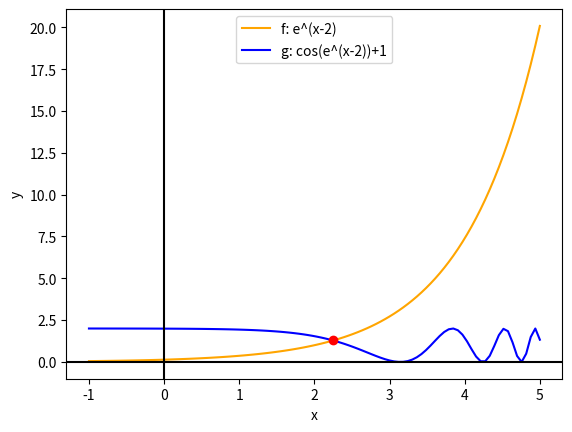
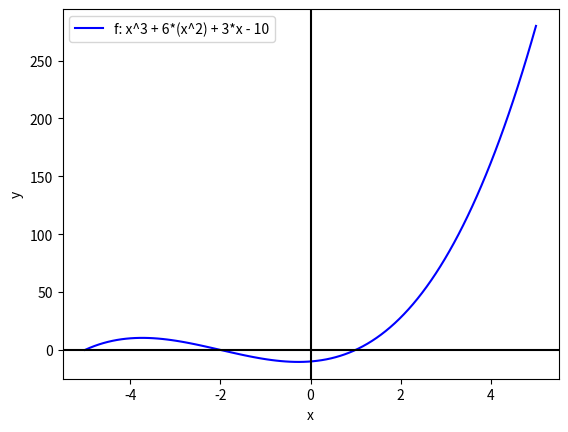
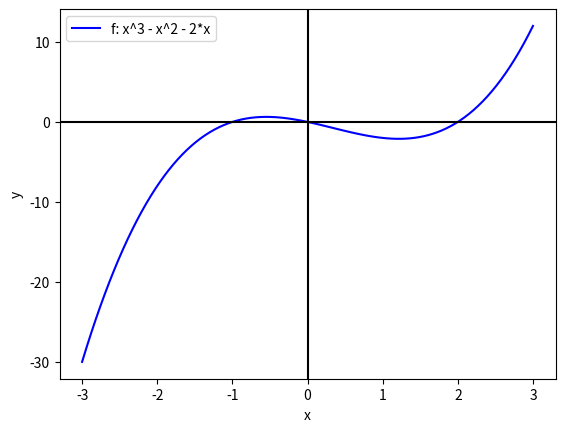

Write the Python code that produced these figures, in order.
import numpy as np
import matplotlib.pyplot as plt
from math import e


def metoda_bisectiei(a, b, f, epsilon):
    """
    Implementare a metodei bisectiei.
    """
    assert a < b, 'a trebuie sa fie mai mic strict ca b!'
    x_num = (a + b) / 2  # Prima aproximare
    N = int(np.floor(np.log2((b - a) / epsilon)))  # Criteriul de oprire
        # int pentru ca `range` de mai jos nu accepta float

    # ==============================================================
    # Iteratiile algoritmului
    # ==============================================================
    for _ in range(1, N):
        if f(x_num) == 0:
            break
        elif np.sign(f(a)) * np.sign(f(x_num)) < 0:
            b = x_num
        else:
            a = x_num

        x_num = (a + b) / 2

    return x_num, N

# Exercitiul 1

f = lambda x: x**2 - 3  # Declararea functiei. Am ales functia asta pentru ca una din radacini este sqrt(3).
epsilon = 1e-7  # Eroarea maxima acceptata

x_num, _ = metoda_bisectiei(a=1, b=2, f=f, epsilon=epsilon) # am ales intervalul acesta pentru ca stiu ca acolo trebuie sa se afle solutia mea (sqrt(3))
print('Exercitiul 1')
print('Ecuatia: x^2 - 3 = 0')
print('Intervalul: 1, 2')
print('sqrt(3): {:.7f}'.format(x_num))
print('-' * 72)

# Exercitiul 2

print('Exercitiul 2')
f = lambda x: e ** (x - 2)
g = lambda x: np.cos(e ** (x - 2)) + 1
h = lambda x: e ** (x - 2) - (np.cos(e ** (x - 2)) + 1) # functia este continua si strict crescatoare pe intervalul care ne intereseaza pe noi (1, 3)

# Am ales sugestiv intervalul pentru reprezentarea functiilor si a punctului de intersectie
a = -1  # Capat stanga interval
b = 5  # Capat dreapta interval
x = np.linspace(a, b, 100)  # Discretizare interval [a, b]
y = f(x)  # Valorile functiei f pe discretizarea intervalului
y2 = g(x)  # Valorile functiei g pe discretizarea intervalului
plt.figure(0)
plt.xlabel('x')
plt.ylabel('y')

plt.plot(x, y, c='orange')  # Plotarea functiei f
plt.plot(x, y2, c='blue')  # Plotarea functiei g

x_num, _ = metoda_bisectiei(a=1, b=3, f=h, epsilon=epsilon) # caut solutia pentru functia h(x) = 0
# am ales intervalul acela pentru ca functia f este exponentiala, iar functia g este o functie periodica si are valoarea maxima in 2 ((0<=cos(k)<=1) + 1 => g(x)<=2) astfel stim sigur ca au un singur punct de intersectie
print('Ecuatia: e ^ (x - 2) - (cos(e ^ (x - 2)) + 1) = 0')
print('Solutia numerica: x_num = {:.7f}'.format(x_num), 'y_num = {:.7f}'.format(f(x_num)))
plt.plot(x_num, f(x_num), c='red',  marker='o', markersize=6) # Plotarea punctului de intersectie
plt.legend(["f: e^(x-2)", "g: cos(e^(x-2))+1"])
plt.axvline(0, c='black')
plt.axhline(0, c='black')
plt.show()
print('-' * 72)

# Pentru alegerea celor 3 intervale de la exercitiile 3 si 4 am calculat derivatele functiilor (3*x^2 + 12*x + 3, 3*x^2-2*x-2) si astfel am studiat schimbarile de semn si punctele de extrem local.

# Exercitiul 3

print('Exercitiul 3')

f = lambda x: x**3 + 6*(x**2) + 3*x - 10

a = -5
b = 5
x = np.linspace(a, b, 100)  # Discretizare interval [a, b]
y = f(x)  # Valorile functiei f pe discretizarea intervalului
plt.figure(1)
plt.xlabel('x')
plt.ylabel('y')

plt.plot(x, y, c='blue')  # Plotarea functiei f
plt.legend(["f: x^3 + 6*(x^2) + 3*x - 10"])
plt.axvline(0, c='black')
plt.axhline(0, c='black')
plt.show()

epsilon = 1e-5 # eroarea de aproximare (e aceasi pentru ex 3 si 4)

def pozitie_falsa(x0, x1, f, eps):
    N = 0
    assert x0 < x1
    print('\nIntervalul: ', x0, x1)
    condition = True
    while condition:
        x2 = x0 - (x1 - x0) * f(x0) / (f(x1) - f(x0))

        if f(x0) * f(x2) < 0:
            x1 = x2
        else:
            x0 = x2

        N = N + 1
        condition = abs(f(x2)) > eps

    print('Solutie: ', x2)
    print('Numarul de iteratii: ', N)

# am ales cele trei intervale astfel incat teorema de convergenta sa fie satisfacuta
# pentru fiecare interval f(x)=0 are o solutie unica, iar sirul construit prin metoda pozitiei false converge la acea solutie
# solutia unica apartine intervalului -5, 5
pozitie_falsa(-5, -4, f, epsilon)
pozitie_falsa(-3, -1, f, epsilon)
pozitie_falsa(0.1, 2, f, epsilon)
# De asemenea pentru a vedea ca in intervalul respectiv graficul trece prin 0 putem verifica f(x0)*f(x1)<0 (sau =0 daca unul din capete este solutie)
print('-' * 72)

# Exercitiul 4

print('Exercitiul 4')

f = lambda x: x**3 - x**2 - 2*x
a = -3
b = 3
x = np.linspace(a, b, 100)  # Discretizare interval [a, b]
y = f(x)  # Valorile functiei f pe discretizarea intervalului
plt.figure(2)
plt.xlabel('x')
plt.ylabel('y')

plt.plot(x, y, c='blue')  # Plotarea functiei f
plt.legend(["f: x^3 - x^2 - 2*x"])
plt.axvline(0, c='black')
plt.axhline(0, c='black')
plt.show()

def secanta(a, b, x0, x1, f, eps):
    k = 0
    assert a < b
    assert x0 < x1
    x2 = None
    print('\nIntervalul: ', x0, x1)
    #while abs(x1 - x0) >= abs(x0) * eps:  in cazul asta primeam o eroare la linia 155 f(x1)-f(x0) = 0
    while abs(f(x1)) > eps:
        k = k + 1
        x2 = (x0*f(x1) - x1*f(x0)) / (f(x1)-f(x0))
        if x2 < a or x2 > b:
            print('Introduceti alte valori pentru x0 si x1')
            break
        x0 = x1
        x1 = x2
    print('Solutie: ', x2)
    print('Numarul de iteratii: ', k)

# am ales cele trei intervale astfel incat teorema de convergenta sa fie satisfacuta
# pentru fiecare interval f(x)=0 are o solutie unica.
# De asemenea pentru a vedea ca in intervalul respectiv graficul trece prin 0 putem verifica f(x0)*f(x1)<0
secanta(-3, 3, -2, -0.7, f, epsilon)
secanta(-3, 3, -0.5, 1.5, f, epsilon)
secanta(-3, 3, 1.5, 2.5, f, epsilon)

print('-' * 72)
